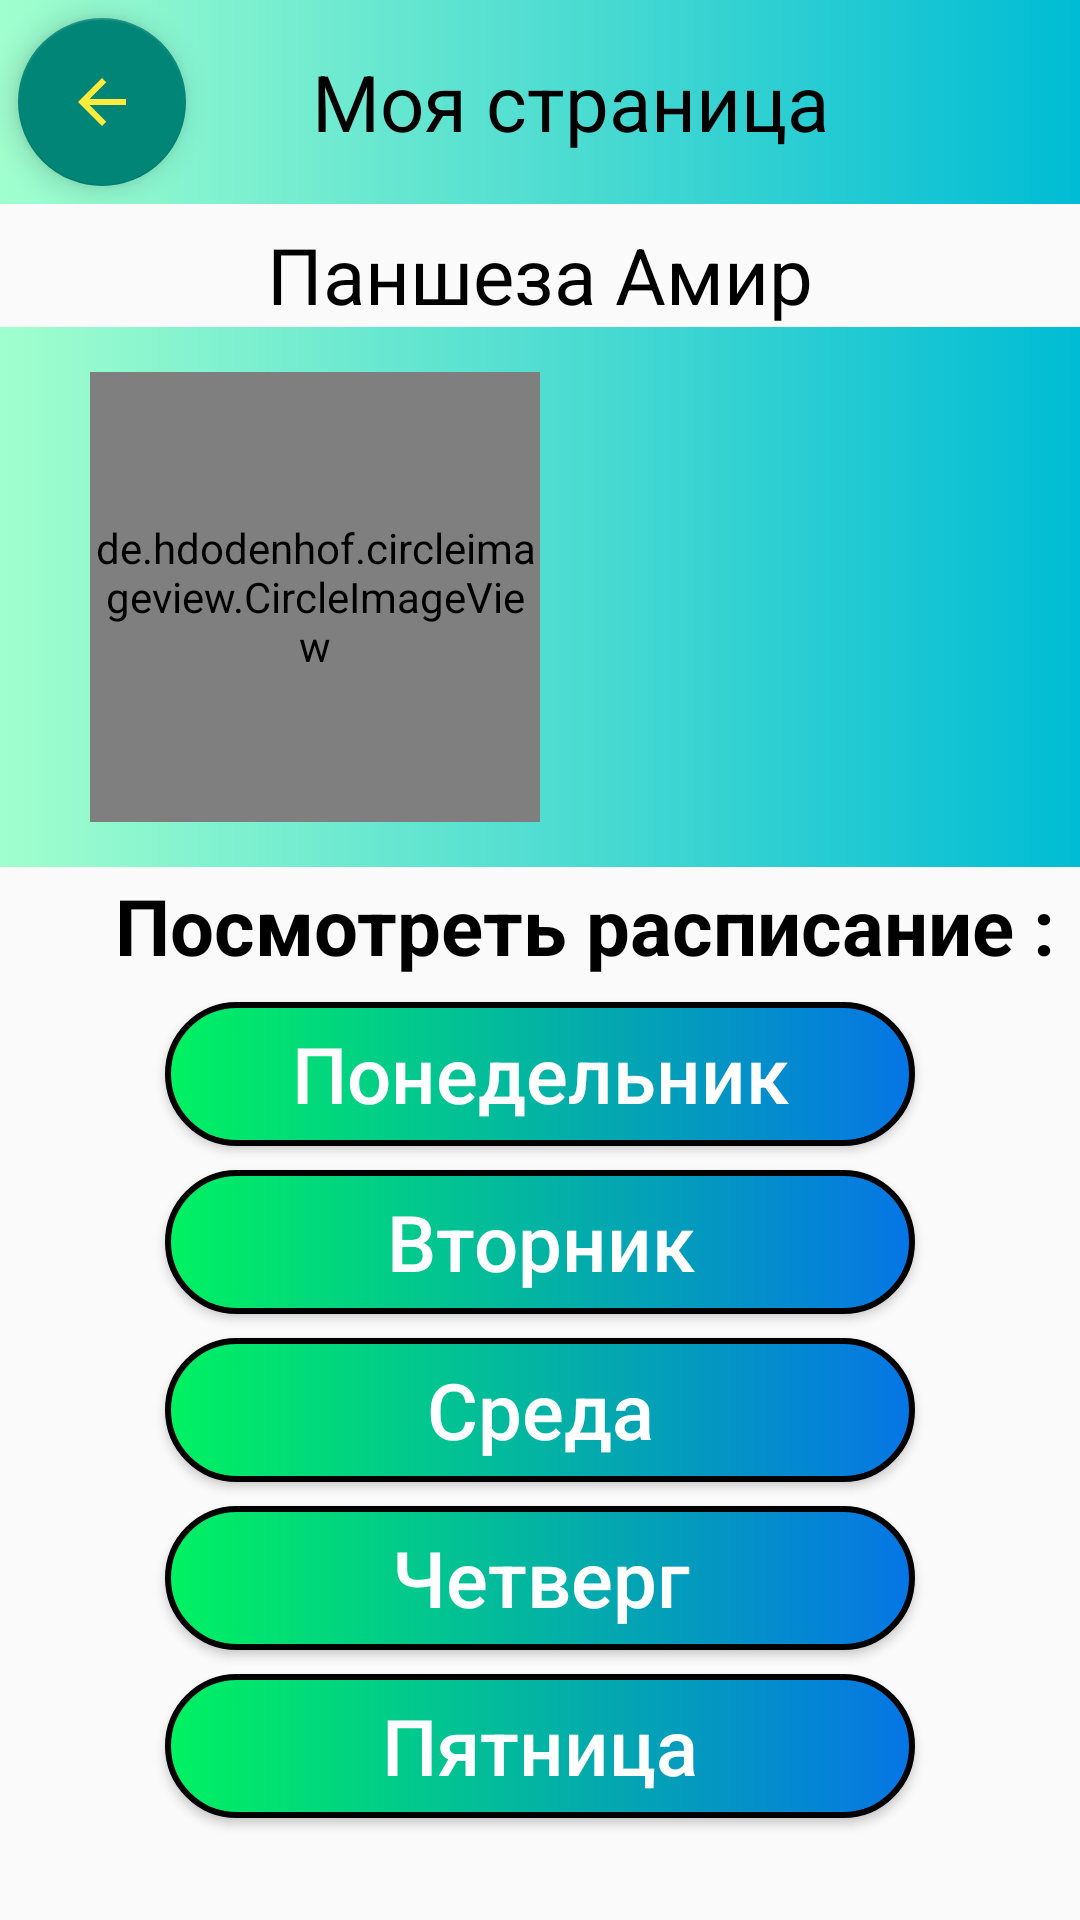

Android layout source for this screen:
<!-- AndroidManifest.xml: application theme Theme.AeroSpaceRecycler -->
<!-- res/layout/fragment_dashboard.xml -->
<?xml version="1.0" encoding="utf-8"?>
<LinearLayout

    xmlns:android="http://schemas.android.com/apk/res/android"
    xmlns:tools="http://schemas.android.com/tools"
    android:layout_width="match_parent"
    android:layout_height="match_parent"
    android:orientation="vertical"
    tools:context=".ui.dashboard.DashboardFragment">

    <LinearLayout
        android:layout_width="match_parent"
        android:layout_height="wrap_content"
        android:background="@drawable/frame_style">

        <com.google.android.material.floatingactionbutton.FloatingActionButton
           android:id="@+id/back"
            android:layout_width="wrap_content"
            android:layout_height="wrap_content"
            android:src="@drawable/ic_baseline_arrow_back_24"
            android:layout_margin="6dp"/>
        <TextView
            android:layout_width="198dp"
            android:layout_height="wrap_content"
            android:text="Моя страница"
            android:textAllCaps="false"
            android:textColor="@color/black"
            android:textSize="26sp"
            android:layout_gravity="center"
            android:layout_marginStart="36dp"/>

    </LinearLayout>
    <TextView
        android:id="@+id/my_name"
        android:layout_width="match_parent"
        android:layout_height="wrap_content"
        android:layout_marginTop="6dp"
        android:text="Паншеза Амир"
        android:textAlignment="center"
        android:textSize="26sp"

        android:textColor="@color/black" />
    <LinearLayout
        android:layout_width="match_parent"
        android:layout_height="180dp"
        android:background="@drawable/frame_style"
       >

        <de.hdodenhof.circleimageview.CircleImageView
            android:id="@+id/my_image"
            android:layout_width="150dp"
            android:layout_height="150dp"
            android:layout_marginStart="30dp"
            android:layout_marginLeft="146dp"
            android:layout_marginTop="15dp"
            android:src="@drawable/my_foto" />


    </LinearLayout>

    <LinearLayout

        style="@drawable/frame_style"
        android:layout_width="match_parent"
        android:layout_height="match_parent"
        android:orientation="vertical">

        <TextView
            android:layout_width="wrap_content"
            android:layout_height="wrap_content"
            android:layout_gravity="center"
            android:layout_marginTop="2dp"
            android:paddingLeft="30dp"
            android:text="Посмотреть расписание :"
            android:textColor="@color/black"
            android:textSize="26sp"
            android:textStyle="bold" />

        <Button
            android:id="@+id/btn_ponedelnik"
           style="@style/ButtonLake"
            android:layout_width="250dp"
            android:layout_height="wrap_content"
            android:layout_gravity="center"
            android:text="Понедельник"
            android:textAllCaps="false"
            android:textSize="26sp"
            android:layout_marginTop="8dp"/>

        <Button
            android:id="@+id/btn_vtornik"
            style="@style/ButtonLake"
            android:layout_width="250dp"
            android:layout_height="wrap_content"
            android:layout_gravity="center"
            android:text="Вторник"
            android:textAllCaps="false"
            android:textSize="26sp"
            android:layout_marginTop="8dp"/>

        <Button
            android:id="@+id/btn_sreda"
            style="@style/ButtonLake"
            android:layout_width="250dp"
            android:layout_height="wrap_content"
            android:layout_gravity="center"
            android:text="Среда"
            android:textAllCaps="false"
            android:textSize="26sp"
            android:layout_marginTop="8dp"/>

        <Button
            android:id="@+id/btn_Chetverg"
            style="@style/ButtonLake"
            android:layout_width="250dp"
            android:layout_height="wrap_content"
            android:layout_gravity="center"
            android:text="Четверг"
            android:textAllCaps="false"
            android:textSize="26sp"
            android:layout_marginTop="8dp"/>

        <Button
            android:id="@+id/btn_Pytnica"
            style="@style/ButtonLake"
            android:layout_width="250dp"
            android:layout_height="wrap_content"
            android:layout_gravity="center"
            android:text="Пятница"
            android:textAllCaps="false"
            android:textSize="26sp"
            android:layout_marginTop="8dp"/>


    </LinearLayout>



</LinearLayout>
<!-- resources referenced by this layout -->
<resources>
  <!-- drawable frame_style (drawable) -->
  <?xml version="1.0" encoding="utf-8"?>
  <shape xmlns:android="http://schemas.android.com/apk/res/android">
  
      <gradient android:startColor="#A1FFCE"
          android:endColor="#00BCD4"
          android:angle="0"/>
  
  
  
  </shape>
  <!-- drawable ic_baseline_arrow_back_24 (drawable) -->
  <vector android:height="64dp" android:tint="#FFEB3B"
      android:viewportHeight="24" android:viewportWidth="24"
      android:width="64dp" xmlns:android="http://schemas.android.com/apk/res/android">
      <path android:fillColor="@android:color/white" android:pathData="M20,11H7.83l5.59,-5.59L12,4l-8,8 8,8 1.41,-1.41L7.83,13H20v-2z"/>
  </vector>
  <!-- drawable my_foto: jpg bitmap (drawable, 42822 bytes) -->
  <style name="ButtonLake" parent="Widget.AppCompat.Button">
          <item name="android:background">@drawable/btn_style</item>
          <item name="android:textColor">@android:color/white</item>
      </style>
  <style name="Theme.AeroSpaceRecycler" parent="Theme.MaterialComponents.Light.NoActionBar.Bridge">
          
          <item name="colorPrimary">@color/purple_500</item>
          <item name="colorPrimaryVariant">@color/purple_700</item>
          <item name="colorOnPrimary">@color/white</item>
          
          <item name="colorSecondary">@color/teal_200</item>
          <item name="colorSecondaryVariant">@color/teal_700</item>
          <item name="colorOnSecondary">@color/black</item>
          
          <item name="android:statusBarColor" tools:targetApi="l">?attr/colorPrimaryVariant</item>
          
      </style>
  <!-- drawable btn_style (drawable) -->
  <?xml version="1.0" encoding="utf-8"?>
  <shape xmlns:android="http://schemas.android.com/apk/res/android">
      <stroke android:width="2dp"
          android:color="@color/black"/>
      <corners android:radius="40dp"/>
      <gradient android:startColor="#00F260"
          android:endColor="#0575E6"
          android:angle="0"/>
  
  </shape>
  <!-- not gathered from this repository: default colours our renderer supplied (Android Studio template values) -->
  <color name="purple_500">#FF6200EE</color>
  <color name="purple_700">#FF3700B3</color>
  <color name="teal_200">#FF03DAC5</color>
  <color name="teal_700">#FF018786</color>
  <color name="black">#FF000000</color>
  <color name="white">#FFFFFFFF</color>
</resources>
